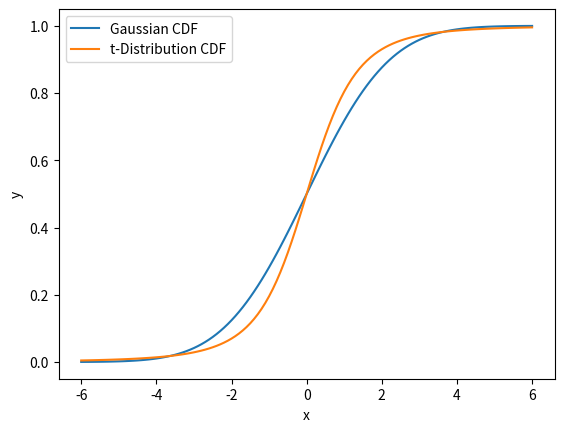

The script that saved this image:
from math import pi, e
from math import sqrt, pow
from matplotlib import pyplot

### LEGENDRE-GAUSS VALUES (N = 13)
### NOTATION: (weight, abscissa)
LG_VALUES = [
    (0.2325515532308739, 0.0),
    (0.2262831802628972, -0.2304583159551348),
    (0.2262831802628972, 0.2304583159551348),
    (0.2078160475368885, -0.4484927510364469),
    (0.2078160475368885, 0.4484927510364469),
    (0.1781459807619457, -0.6423493394403402),
    (0.1781459807619457, 0.6423493394403402),
    (0.1388735102197872, -0.8015780907333099),
    (0.1388735102197872, 0.8015780907333099),
    (0.0921214998377285, -0.9175983992229779),
    (0.0921214998377285, 0.9175983992229779),
    (0.0404840047653159, -0.9841830547185881),
    (0.0404840047653159, 0.9841830547185881)
]

### EVALUATE GAUSSIAN FUNCTION FROM VALUES OF A, B, T
def f_Gaussian (a, b, t):
    x = (b + a)/2 + ((b - a) * t)/2
    dx = (b - a)/2

    f = (1/sqrt(6 * pi)) * pow(e , pow(x,2)/-6) * dx

    return f

### EVALUATE T-DISTRIBUTION FUNCTION FROM VALUES OF A, B, T
def f_tDist (a, b, t):
    x = (b + a)/2 + ((b - a) * t)/2
    dx = (b - a)/2
    gamma = 0.8862269

    f = (1/(gamma * sqrt(3 * pi))) * pow(1 + pow(x,2)/3 , -2) * dx

    return f

### MAIN FUNCTION
if __name__ == '__main__':
    y_CDF_Gaussian = []
    y_CDF_tDist = []
    xValues = []

    ### FOR x IN [-6, 6] AT 0.1 INTERVALS
    ### x < 0
    for a in range (-60, 0, 1):
        a /= 10.0

        area_Gaussian = 0
        area_tDist = 0

        for i in range(13):
            area_Gaussian += LG_VALUES[i][0] * f_Gaussian( a, 0, LG_VALUES[i][1] )
            area_tDist += LG_VALUES[i][0] * f_tDist( a, 0, LG_VALUES[i][1] )

        xValues.append(a)

        y_CDF_Gaussian.append(0.5 - area_Gaussian)
        y_CDF_tDist.append(0.5 - area_tDist)

    ### x > 0
    for b in range (0, 61, 1):
        b /= 10.0

        area_Gaussian = 0
        area_tDist = 0

        for i in range(13):
            area_Gaussian += LG_VALUES[i][0] * f_Gaussian(0, b, LG_VALUES[i][1])
            area_tDist += LG_VALUES[i][0] * f_tDist(0, b, LG_VALUES[i][1])

        xValues.append(b)

        y_CDF_Gaussian.append(0.5 + area_Gaussian)
        y_CDF_tDist.append(0.5 + area_tDist)
    
    ### GRAPHING
    figure, axes = pyplot.subplots()

    axes.plot (xValues, y_CDF_Gaussian, label = 'Gaussian CDF')
    axes.plot (xValues, y_CDF_tDist, label = 't-Distribution CDF')

    axes.set_xlabel("x")
    axes.set_ylabel("y")
    axes.legend()

    pyplot.savefig('Gaussian vs t Distribution.png')
    
    pyplot.show()












### CACHE

# @title Inverse survivability
# solved as root-finding problem using bisection method
# def surv_inv (alpha, a, b, k, mu):
#     isDiffSign = lambda x1, x2 : np.sign(x1) != np.sign(x2)

#     f = lambda t : cdf(t, k, mu) - alpha

#     tol = 1.0e-9

#     fa = f(a)
#     fb = f(b)

#     if fa == 0.0:
#         return a
    
#     if fb == 0.0:
#         return b
    
#     print("-> CDF(" + str(a) + ") - " + str(alpha) + " = " + str(fa))
#     print("-> CDF(" + str(b) + ") - " + str(alpha) + " = " + str(fb))
    
#     if not isDiffSign(fa, fb):
#         print("---> no root at: ", alpha)
#         return None
    
#     n = int (math.ceil (math.log(abs(b-a)/tol) / math.log(2.0)))

#     print("---> iterations: ", n)

#     for i in range(n):
#         print("-> CDF(" + str(a) + ") - " + str(alpha) + " = " + str(fa))
#         print("-> CDF(" + str(b) + ") - " + str(alpha) + " = " + str(fb))

#         c = 0.5 * (a + b)
#         fc = f(c)

#         if fc == 0.0:
#             print("---> returning c =", c)
#             return c

#         if isDiffSign(fa, fc):
#             b = c
#             fb = fc
        
#         elif isDiffSign(fb, fc):
#             a = c
#             fa = fc

#     return 0.5 * (a+b)
